Photos from the image-classification dataset "dataset" in the GitHub repository AdebayoGbengaBello/DeepLearningGroup7FinalProject. Its 7 classes are: tomato bacterial spot, tomato early blight, tomato late blight, tomato leaf mold, tomato septoria leaf spot, tomato spider mites, tomato target spot.

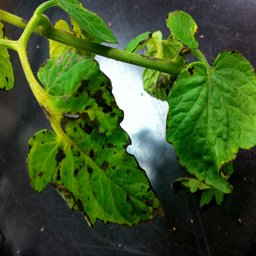
Label: tomato bacterial spot

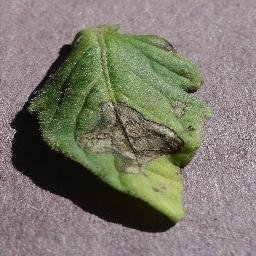
Label: tomato early blight

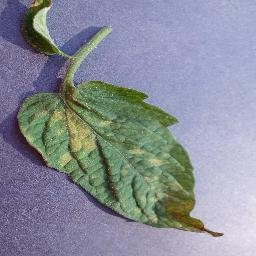
Label: tomato leaf mold

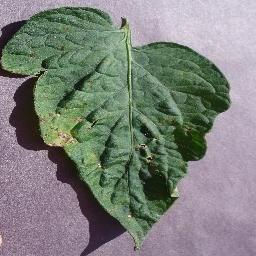
Label: tomato target spot

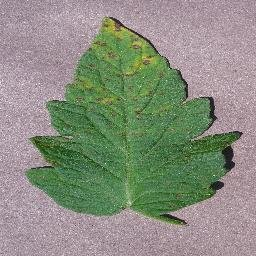
Label: tomato septoria leaf spot

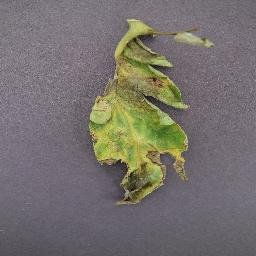
Label: tomato late blight
